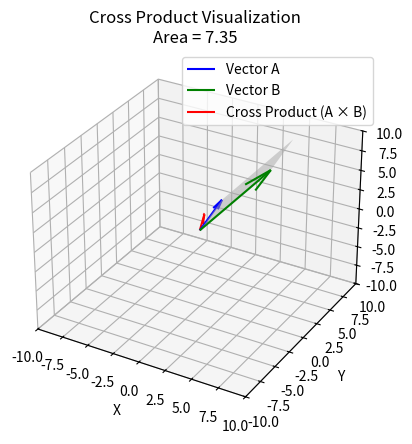

Generate this figure with matplotlib:
import numpy as np
import matplotlib.pyplot as plt
from mpl_toolkits.mplot3d import Axes3D

def cross_product_and_visualize(A, B):
    # Ensure 3D vectors
    if len(A) != 3 or len(B) != 3:
        raise ValueError("Both vectors must be 3-dimensional.")

    a1, a2, a3 = A
    b1, b2, b3 = B

    # Explicit cross product
    cross_product = (
        a2 * b3 - a3 * b2,
        a3 * b1 - a1 * b3,
        a1 * b2 - a2 * b1
    )
    area = np.linalg.norm(cross_product)

    # Convert to numpy arrays for plotting
    A = np.array(A)
    B = np.array(B)
    C = np.array(cross_product)

    # Set up 3D plot
    fig = plt.figure()
    ax = fig.add_subplot(111, projection='3d')
    origin = np.array([0, 0, 0])

    # Draw vectors
    ax.quiver(*origin, *A, color='blue', label='Vector A')
    ax.quiver(*origin, *B, color='green', label='Vector B')
    ax.quiver(*origin, *C, color='red', label='Cross Product (A × B)')

    # Draw parallelogram span by A and B
    ax.plot_trisurf(
        [0, A[0], B[0], A[0] + B[0]],
        [0, A[1], B[1], A[1] + B[1]],
        [0, A[2], B[2], A[2] + B[2]],
        color='lightgrey',
        alpha=0.5
    )

    ax.set_xlim([-10, 10])
    ax.set_ylim([-10, 10])
    ax.set_zlim([-10, 10])
    ax.set_xlabel('X')
    ax.set_ylabel('Y')
    ax.set_zlabel('Z')
    ax.set_title(f"Cross Product Visualization\nArea = {area:.2f}")
    ax.legend()
    plt.show()

# Example usage
A = [1, 2, 3]
B = [4, 5, 6]
cross_product_and_visualize(A, B)